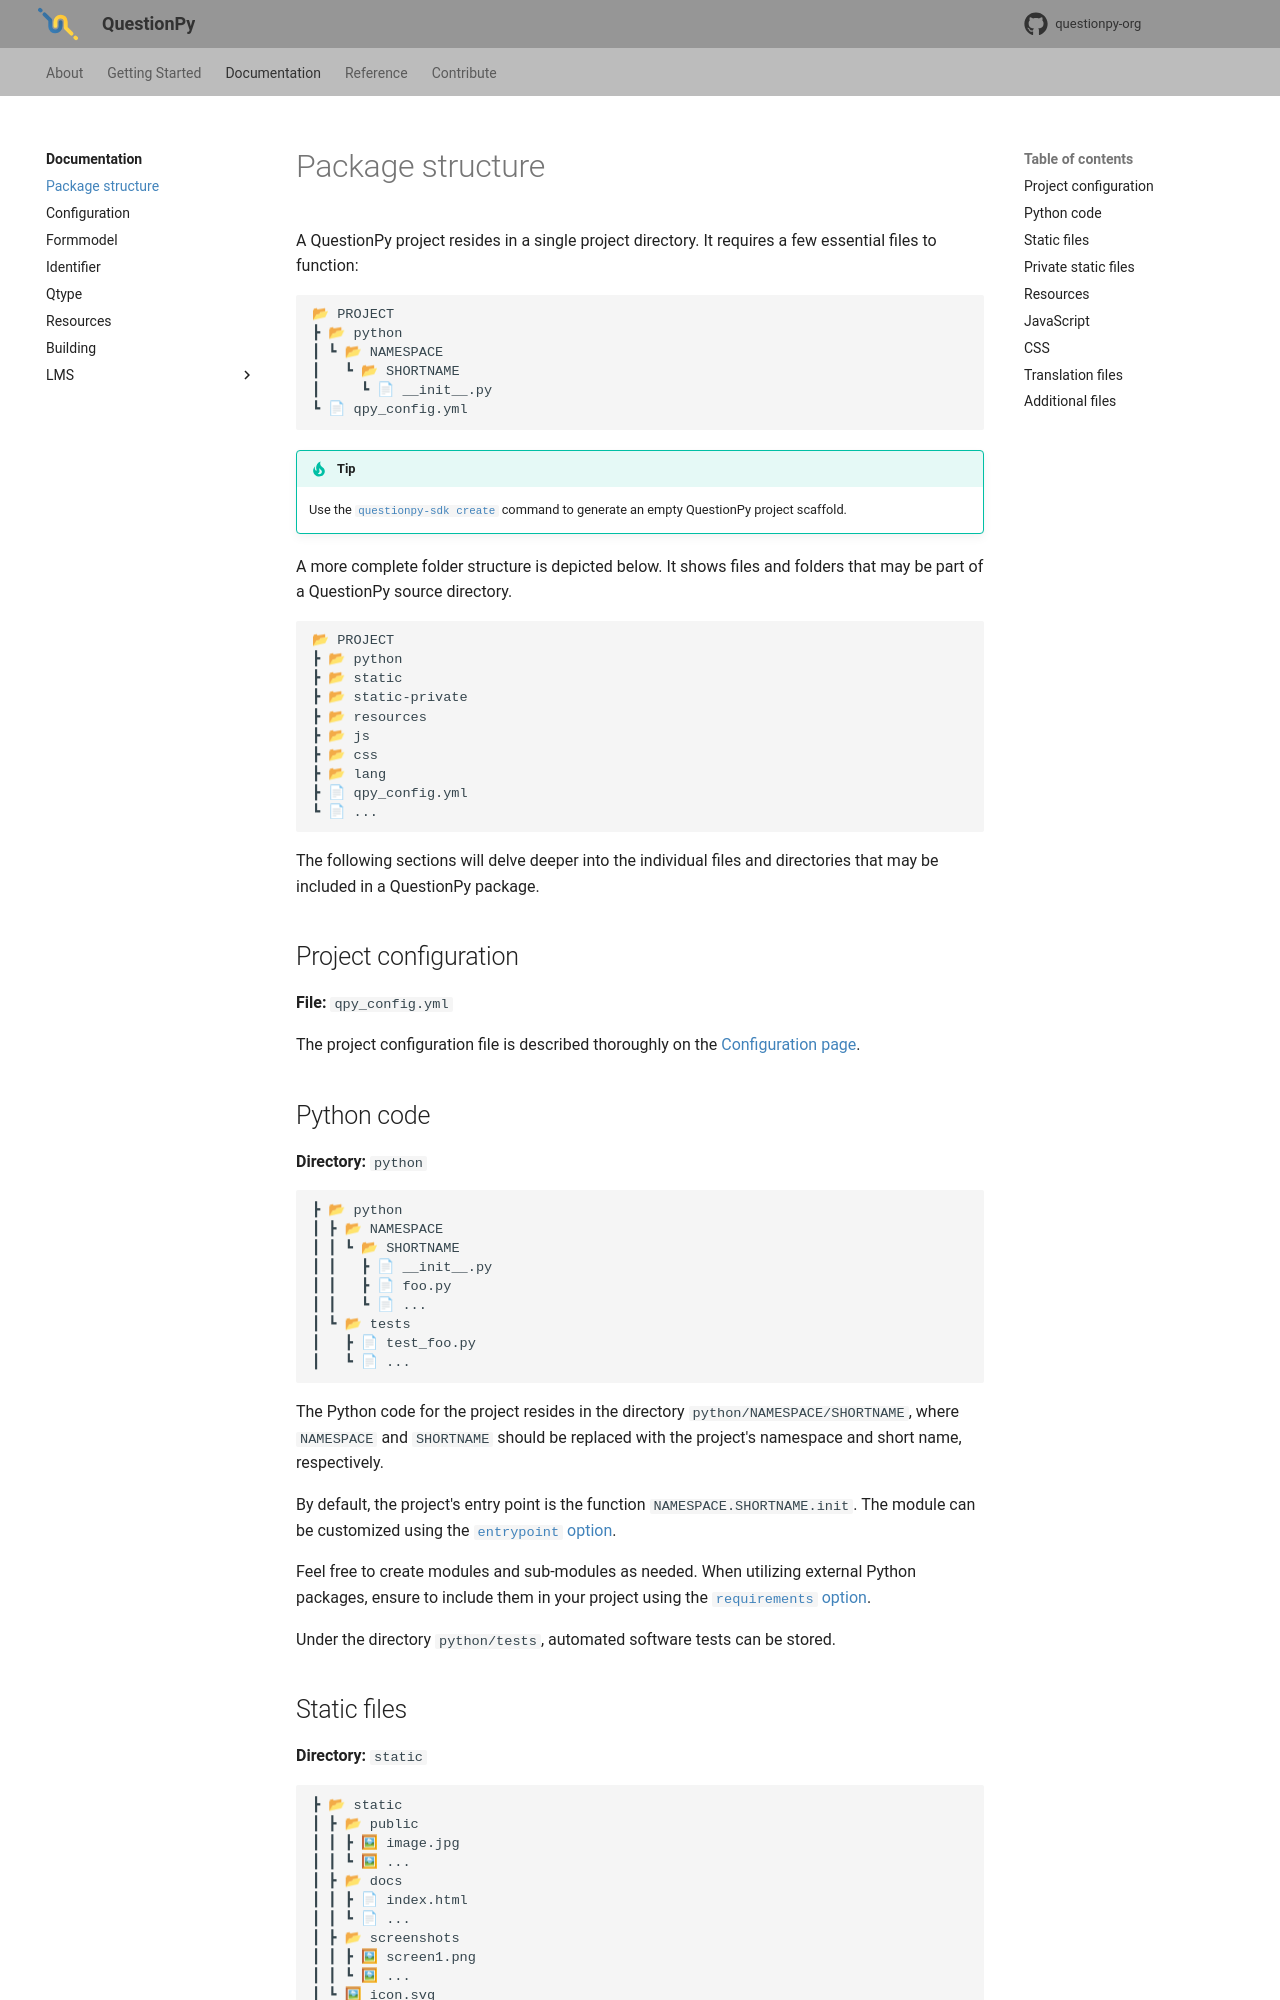

repository: questionpy-org/questionpy-docs · page: documentation/package_structure/index.html · generator: mkdocs

# Package structure

A QuestionPy project resides in a single project directory. It requires a few essential files to function:

```
📂 PROJECT
┣ 📂 python
┃ ┗ 📂 NAMESPACE
┃   ┗ 📂 SHORTNAME
┃     ┗ 📄 __init__.py
┗ 📄 qpy_config.yml
```

!!! tip

    Use the [`questionpy-sdk create`][questionpy-sdk-create] command to generate an empty QuestionPy project scaffold.

  [questionpy-sdk-create]: ../getting_started/create_qtype.md#creating-a-project

A more complete folder structure is depicted below. It shows files and folders that may be part of a QuestionPy source
directory.

```
📂 PROJECT
┣ 📂 python
┣ 📂 static
┣ 📂 static-private
┣ 📂 resources
┣ 📂 js
┣ 📂 css
┣ 📂 lang
┣ 📄 qpy_config.yml
┗ 📄 ...
```

The following sections will delve deeper into the individual files and directories that may be included in a QuestionPy
package.

## Project configuration

**File:** `qpy_config.yml`

The project configuration file is described thoroughly on the [Configuration page].

  [Configuration page]: configuration.md

## Python code

**Directory:** `python`

```
┣ 📂 python
┃ ┣ 📂 NAMESPACE
┃ ┃ ┗ 📂 SHORTNAME
┃ ┃   ┣ 📄 __init__.py
┃ ┃   ┣ 📄 foo.py
┃ ┃   ┗ 📄 ...
┃ ┗ 📂 tests
┃   ┣ 📄 test_foo.py
┃   ┗ 📄 ...
```

The Python code for the project resides in the directory `python/NAMESPACE/SHORTNAME`, where `NAMESPACE` and
`SHORTNAME` should be replaced with the project's namespace and short name, respectively.

By default, the project's entry point is the function `NAMESPACE.SHORTNAME.init`. The module can be customized using the
[`entrypoint` option][entrypoint_option].

Feel free to create modules and sub-modules as needed. When utilizing external Python packages, ensure to include them
in your project using the [`requirements` option][requirements_option].

Under the directory `python/tests`, automated software tests can be stored.

  [entrypoint_option]: configuration.md#entrypoint
  [requirements_option]: configuration.md#requirements
